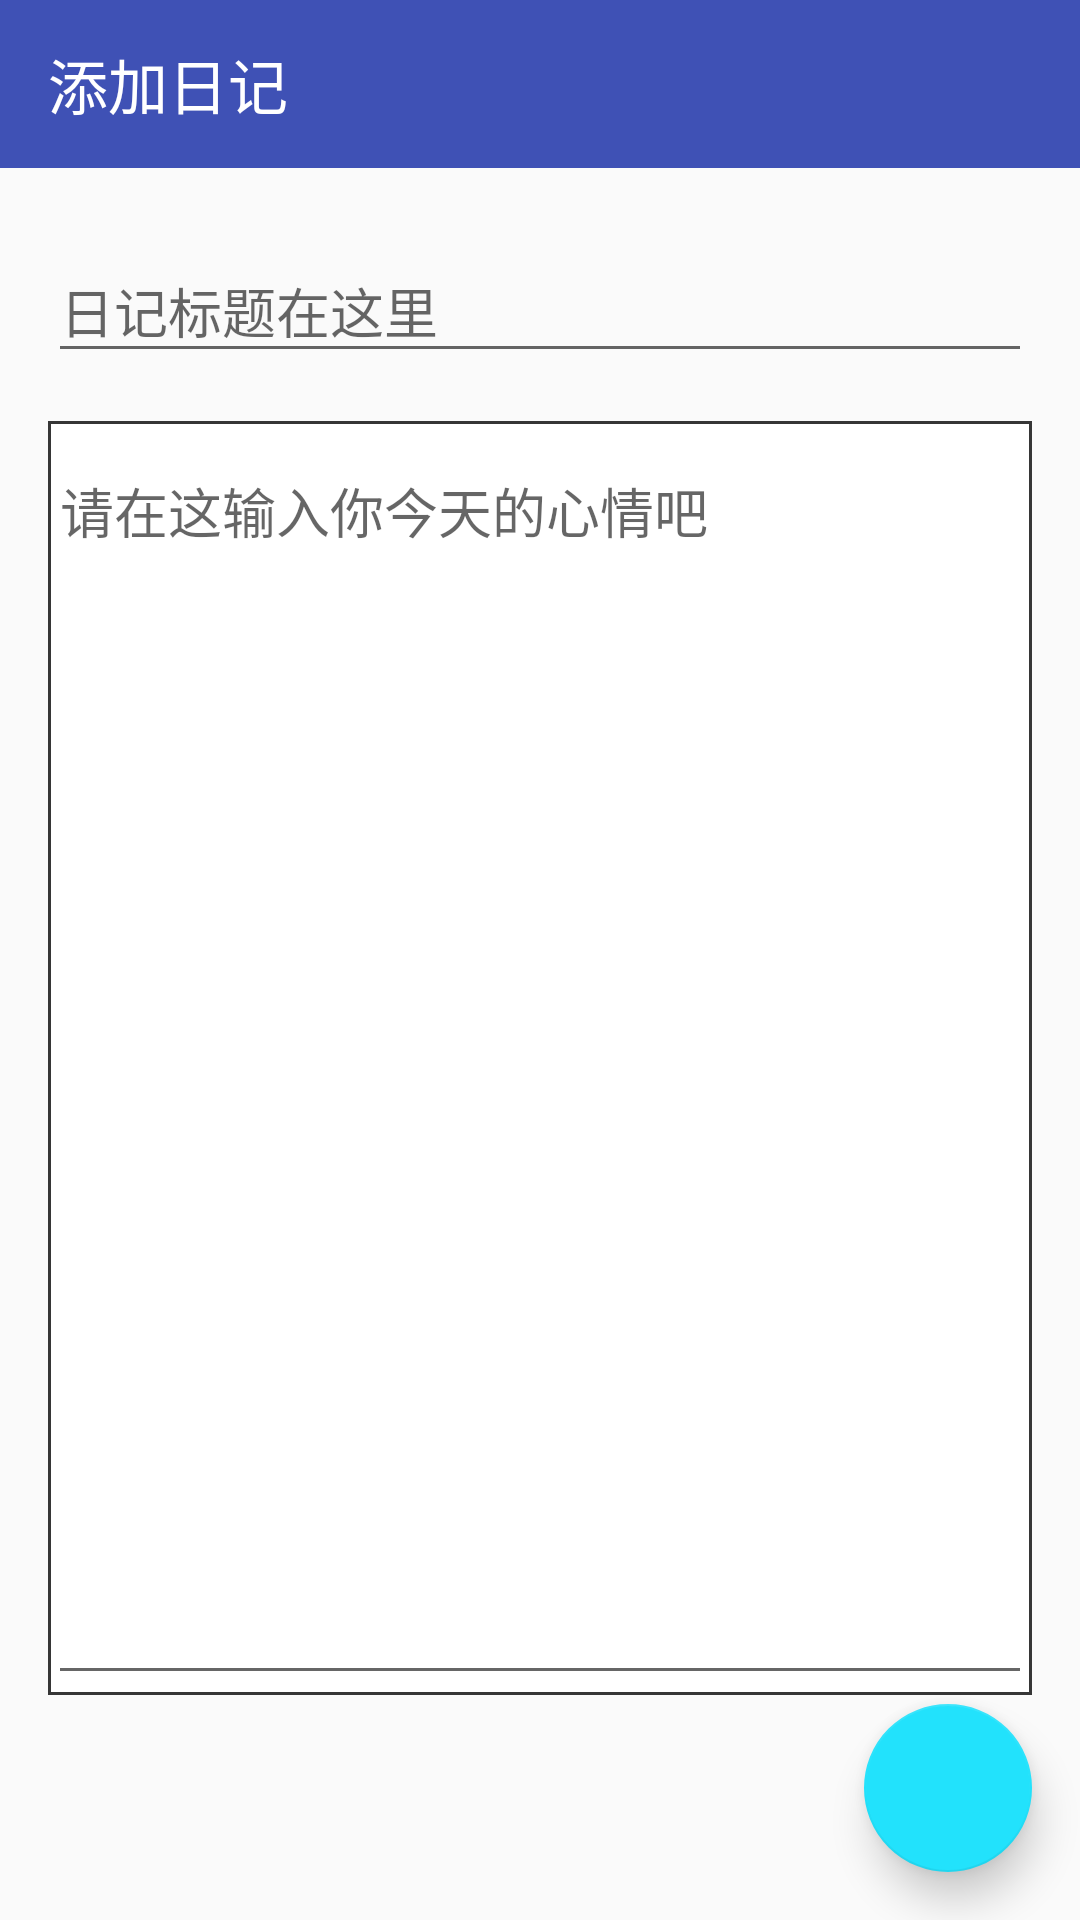

This screen was rendered from an Android layout file. Write that file and the resources it references.
<!-- AndroidManifest.xml: application theme AppTheme -->
<!-- res/layout/activity_add_diary.xml -->
<?xml version="1.0" encoding="utf-8"?>
<LinearLayout xmlns:android="http://schemas.android.com/apk/res/android"
    xmlns:app="http://schemas.android.com/apk/res-auto"
    xmlns:tools="http://schemas.android.com/tools"
    android:layout_width="match_parent"
    android:layout_height="match_parent"
    android:orientation="vertical"
    tools:context="com.example.administrator.diary_room_master.AddDiaryActivity">

    <android.support.v7.widget.Toolbar
        android:id="@+id/toolbar"
        android:layout_width="match_parent"
        android:layout_height="wrap_content"
        android:theme="@style/ToolBarStyle"
        app:popupTheme="@style/ToolbarPopupTheme"
        app:title="@string/string_add_diary"/>

    <android.support.design.widget.CoordinatorLayout
        android:layout_width="match_parent"
        android:layout_height="match_parent">

        <LinearLayout
            android:layout_width="match_parent"
            android:layout_height="match_parent"
            android:orientation="vertical">

            <android.support.design.widget.TextInputLayout
                android:id="@+id/add_diary_input_title"
                android:layout_width="match_parent"
                android:layout_height="wrap_content"
                android:layout_margin="@dimen/margin_16dp"
                android:hint="@string/string_diary_title_hint">
                <EditText
                    android:layout_width="match_parent"
                    android:layout_height="wrap_content" />
            </android.support.design.widget.TextInputLayout>
            <android.support.design.widget.TextInputLayout
                android:id="@+id/et_input_diary_content"
                android:layout_width="match_parent"
                android:layout_height="match_parent"
                android:layout_marginBottom="75dp"
                android:layout_marginStart="@dimen/margin_16dp"
                android:layout_marginEnd="@dimen/margin_16dp"
                android:background="@drawable/bg_scrollable_edit_text">
                <EditText

                    android:layout_width="match_parent"
                    android:layout_height="match_parent"
                    android:scrollbars="vertical"
                    android:inputType="textMultiLine"
                    android:gravity="top"
                    android:hint="@string/string_input_content_hint"
                    />
            </android.support.design.widget.TextInputLayout>

        </LinearLayout>

        <android.support.design.widget.FloatingActionButton
            android:id="@+id/add_diary_float_btn"
            android:layout_width="wrap_content"
            android:layout_height="wrap_content"
            android:layout_gravity="bottom|end"
            android:layout_margin="@dimen/margin_16dp"
            android:src="@drawable/ic_check_white_24dp"
            app:elevation="@dimen/margin_8dp"
            app:backgroundTint="#22e2fc"/>
    </android.support.design.widget.CoordinatorLayout>




</LinearLayout>
<!-- resources referenced by this layout -->
<resources>
  <dimen name="margin_16dp">16dp</dimen>
  <dimen name="margin_8dp">8dp</dimen>
  <!-- drawable bg_scrollable_edit_text (drawable) -->
  <?xml version="1.0" encoding="utf-8"?>
  <shape xmlns:android="http://schemas.android.com/apk/res/android"
      android:shape="rectangle">
  
      <solid android:color="@color/color_white"/>
  
      <stroke android:color="@color/color_36gray"
          android:width="1dp"/>
  
  </shape>
  <string name="string_add_diary">添加日记</string>
  <string name="string_diary_title_hint">日记标题在这里</string>
  <string name="string_input_content_hint">请在这输入你今天的心情吧</string>
  <style name="ToolBarStyle" parent="@style/ThemeOverlay.AppCompat.Dark.ActionBar">
          <item name="android:background">@color/colorPrimary</item>
          <item name="actionOverflowMenuStyle">@style/ToolbarPopupTheme</item>
          
          <item name="overlapAnchor">true</item>
      </style>
  <style name="ToolbarPopupTheme" parent="@style/ThemeOverlay.AppCompat">
          
          <item name="android:background">#ffffff</item>
          
          <item name="android:textColor">#000000</item>
      </style>
  <style name="AppTheme" parent="Theme.AppCompat.Light.NoActionBar">
          
          <item name="colorPrimary">@color/colorPrimary</item>
          <item name="colorPrimaryDark">@color/colorPrimaryDark</item>
          <item name="colorAccent">@color/colorAccent</item>
      </style>
  <color name="color_white">#ffffff</color>
  <color name="color_36gray">#363636</color>
  <color name="colorPrimary">#3F51B5</color>
  <color name="colorPrimaryDark">#303F9F</color>
  <color name="colorAccent">#FF4081</color>
</resources>
